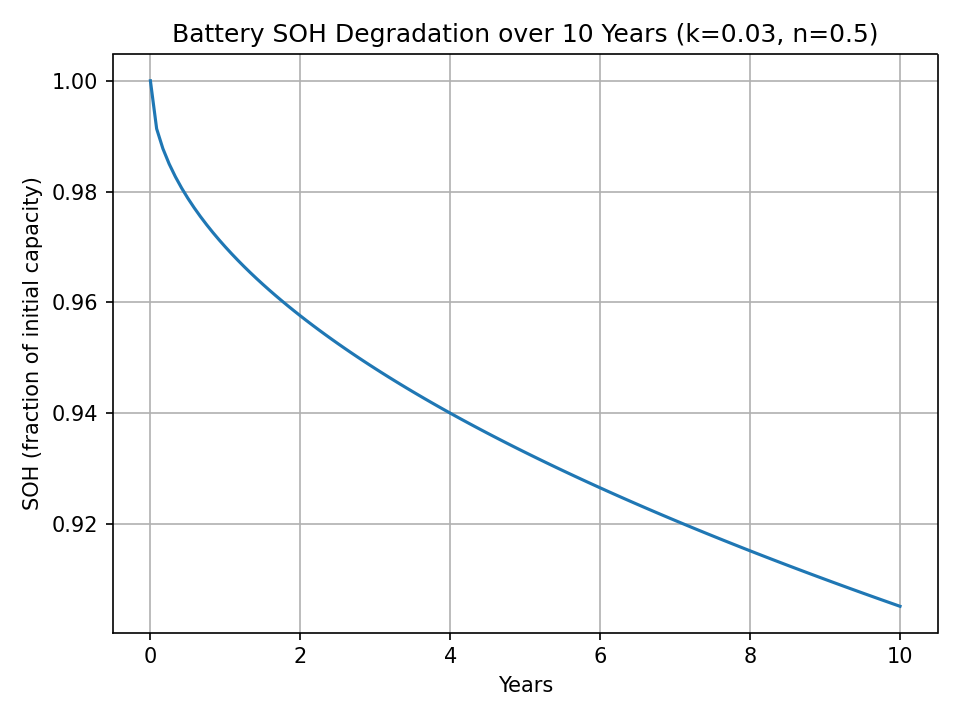

The file beside this chart, header and first rows:
years, SOH
0.0, 1.0
0.08333, 0.9913
0.1667, 0.9878
0.25, 0.985
0.3333, 0.9827
0.4167, 0.9806
0.5, 0.9788
0.5833, 0.9771
0.6667, 0.9755
0.75, 0.974
0.8333, 0.9726
0.9167, 0.9713
1.0, 0.97
1.083, 0.9688
1.167, 0.9676
1.25, 0.9665
1.333, 0.9654
1.417, 0.9643
1.5, 0.9633
1.583, 0.9623
1.667, 0.9613
1.75, 0.9603
1.833, 0.9594
1.917, 0.9585
2.0, 0.9576
2.083, 0.9567
2.167, 0.9558
2.25, 0.955
2.333, 0.9542
2.417, 0.9534
2.5, 0.9526
2.583, 0.9518
2.667, 0.951
2.75, 0.9503
2.833, 0.9495
2.917, 0.9488
3.0, 0.948
3.083, 0.9473
3.167, 0.9466
3.25, 0.9459
3.333, 0.9452
3.417, 0.9445
3.5, 0.9439
3.583, 0.9432
3.667, 0.9426
3.75, 0.9419
3.833, 0.9413
3.917, 0.9406
4.0, 0.94
4.083, 0.9394
4.167, 0.9388
4.25, 0.9382
4.333, 0.9376
4.417, 0.937
4.5, 0.9364
4.583, 0.9358
4.667, 0.9352
4.75, 0.9346
4.833, 0.934
4.917, 0.9335
... 61 more rows
